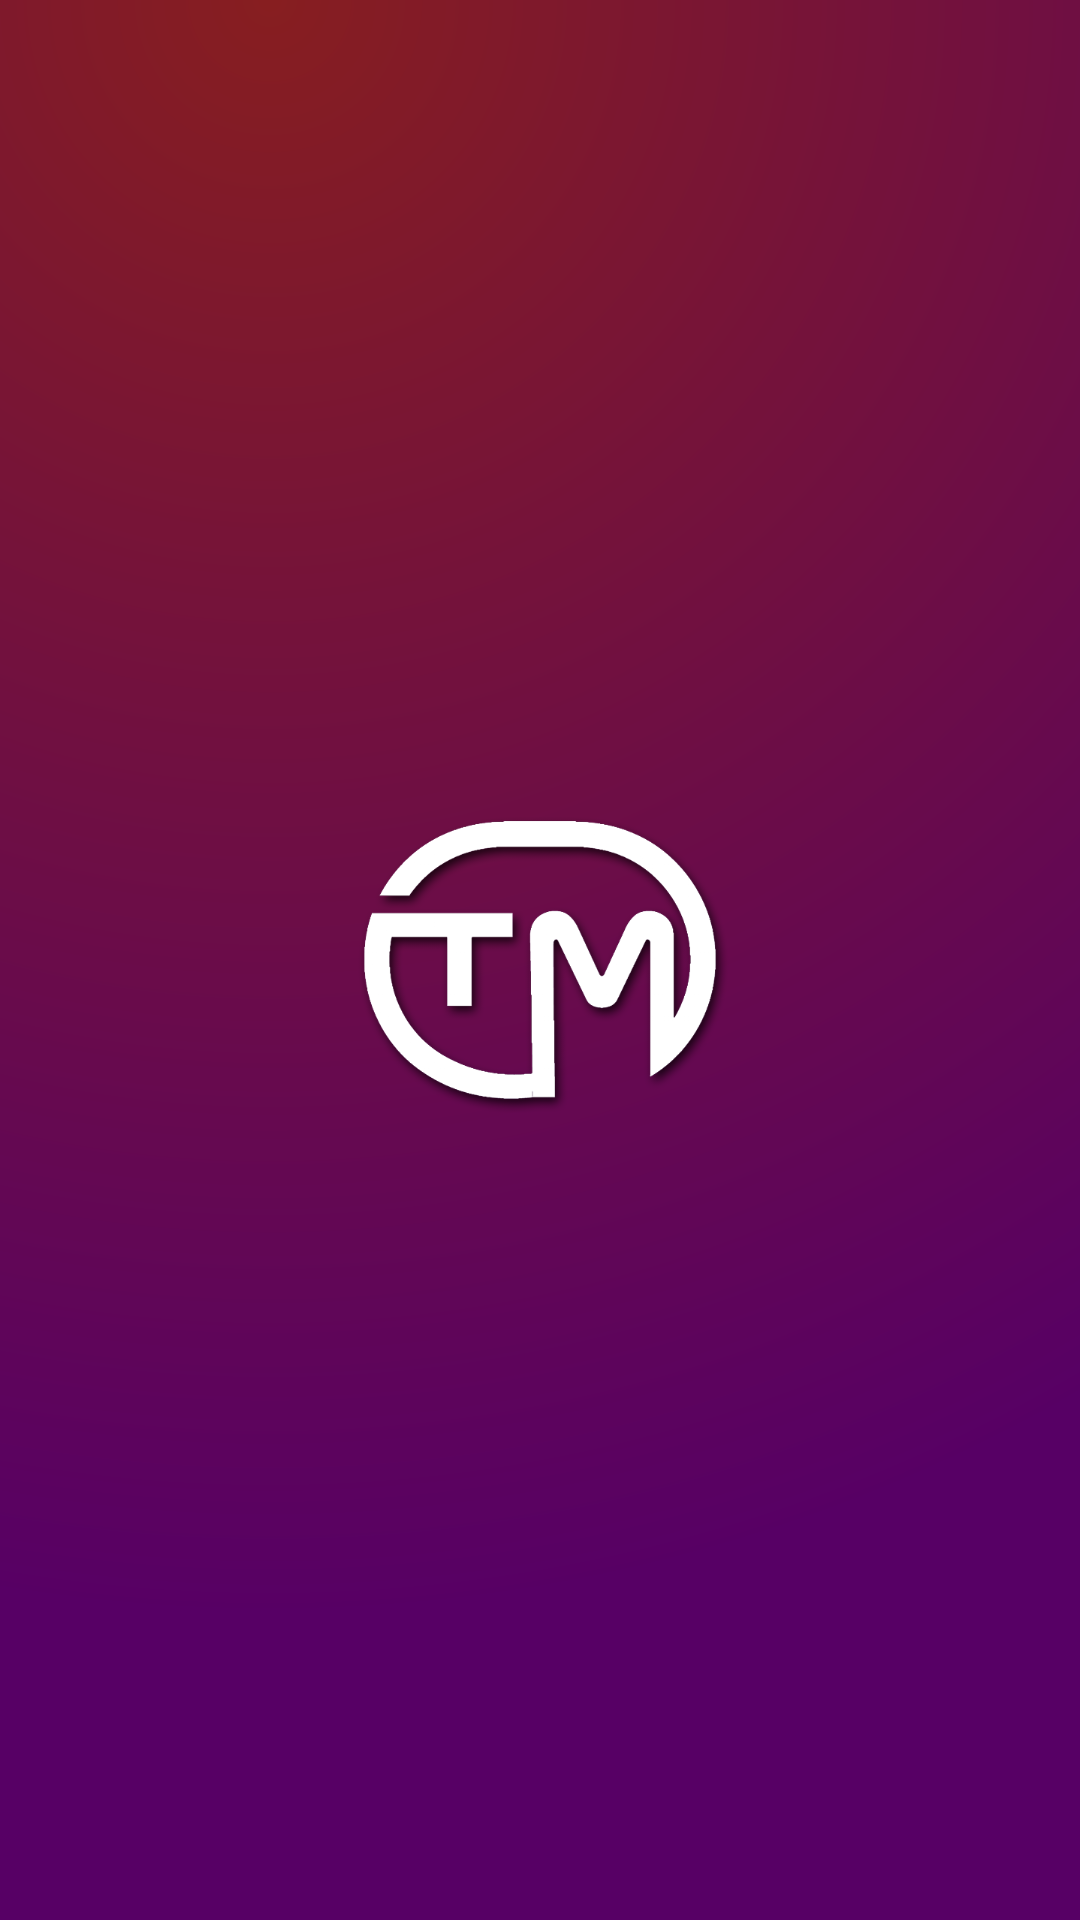

Write the Android layout XML for this screen, with the resource values it uses.
<!-- AndroidManifest.xml: activity theme splashScreenTheme -->
<!-- res/layout/activity_main.xml -->
<?xml version="1.0" encoding="utf-8"?>
<FrameLayout
        xmlns:android="http://schemas.android.com/apk/res/android"
        android:layout_width="match_parent"
        android:layout_height="match_parent"
        android:id="@+id/fragLayout"
        android:theme="@style/splashScreenTheme"
        style="@style/splashScreenTheme"
        android:background="@drawable/launch_screen">

</FrameLayout>
<!-- resources referenced by this layout -->
<resources>
  <!-- drawable launch_screen (drawable) -->
  <?xml version="1.0" encoding="utf-8"?>
  <layer-list xmlns:android="http://schemas.android.com/apk/res/android"
              xmlns:app="http://schemas.android.com/apk/res-auto"
              android:opacity="opaque">
  
      <item android:drawable="@drawable/splash_background"/>
  
      <item>
          <bitmap android:mipMap="true"
                  android:gravity="center"
                  android:src="@drawable/teami_last_logo"/>
      </item>
  
  </layer-list>
  <style name="splashScreenTheme" parent="AppTheme.NoActionBar">
          <item name="android:windowBackground">@drawable/launch_screen</item>
      </style>
  <!-- drawable splash_background (drawable) -->
  <?xml version="1.0" encoding="utf-8"?>
  <shape xmlns:android="http://schemas.android.com/apk/res/android">
      <gradient
              android:type="radial"
              android:startColor="@color/darkRed"
              android:endColor="@color/colorPrimaryDark"
              android:centerX="25%"
              android:centerY="0%"
              android:gradientRadius="150%"
      />
  </shape>
  <!-- drawable teami_last_logo: png bitmap (drawable-xxxhdpi, 184196 bytes) -->
  <style name="AppTheme.NoActionBar" parent="AppTheme">
          <item name="windowNoTitle">true</item>
          <item name="android:windowNoTitle">true</item>
          <item name="windowActionBar">false</item>
          <item name="android:windowActionBar">false</item>
  
      </style>
  <color name="darkRed">#871E20</color>
  <color name="colorPrimaryDark">#570065</color>
  <style name="AppTheme" parent="Theme.MaterialComponents.Light.DarkActionBar">
          
          <item name="colorPrimary">@color/colorPrimary</item>
          <item name="colorPrimaryDark">@color/colorPrimaryDark</item>
          <item name="colorAccent">@color/colorAccent</item>
      </style>
  <color name="colorPrimary">#B514BE</color>
  <color name="colorAccent">#ff3B35</color>
</resources>
